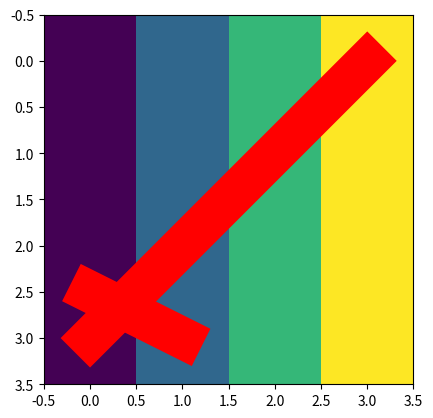

The matplotlib source for this figure:
import matplotlib.pyplot as plt
import numpy as np

matrix = [
    [0, 1, 2, 3],
    [0,1,2,3],
    [0,1,2,3],
    [0,1,2,3]
]

print(matrix)


negative1=[2.5,3]
positive1=[3,2,1,0]
plt.imshow(matrix)
plt.plot(positive1,'rs-',linewidth=30)
plt.plot(negative1,'rs-',linewidth=30)
plt.show()